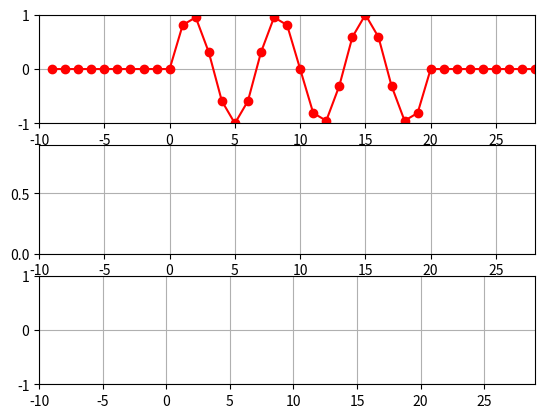

Python code for this plot:
import numpy as np
import matplotlib.pyplot as plt
import matplotlib
from matplotlib.animation import FuncAnimation
#--------------------------------------
fig = plt.figure()
fs  = 20
N   = 20
M=10
#--------------------------------------
xFrec = 3
def x(f,n):
    return np.sin(2*np.pi*f*n*1/fs)
tData=np.arange(-(M-1),N+(M-1),1)
xData=np.zeros(N+2*(M-1))
xData[M-1:M-1+N]=x(xFrec,tData[M-1:M-1+N])
xAxe  = fig.add_subplot(3,1,1)
xLn,xHighLn  = plt.plot(tData,xData,'r-o',[],[],'y-o')
xAxe.grid(True)
xAxe.set_xlim(-M,M+N-2)
xAxe.set_ylim(np.min(xData),np.max(xData))
#--------------------------------------
hData=[0.1*n for n in range(M)]
hAxe  = fig.add_subplot(3,1,2)
hLn,  = plt.plot([],[],'b-o')
hAxe.grid(True)
hAxe.set_xlim(-M,M+N-2)
hAxe.set_ylim(np.min(hData),np.max(hData))
#--------------------------------------
yAxe  = fig.add_subplot(3,1,3)
yLn,  = plt.plot([],[],'c-o')
yAxe.grid(True)
yAxe.set_xlim(-M,M+N-1)
yAxe.set_ylim(np.min(xData),np.max(xData))
yData=[]
#--------------------------------------
def init():
    global yData
    yData=np.zeros(N+2*(M-1))
    return hLn,xLn,xHighLn,yLn,

def update(i):
    global yData
    t=np.linspace(-(M-1)+i,i,M,endpoint=True)
    yData[i]=np.sum(xData[i:i+M]*hData[::-1])
    xHighLn.set_data(t,xData[i:i+M])
    hLn.set_data(t,hData[::-1])
    yLn.set_data(tData,yData)
    return hLn,xLn,xHighLn,yLn,

ani=FuncAnimation(fig,update,M+N-1,init,interval=1000 ,blit=True,repeat=True)
plt.show()
